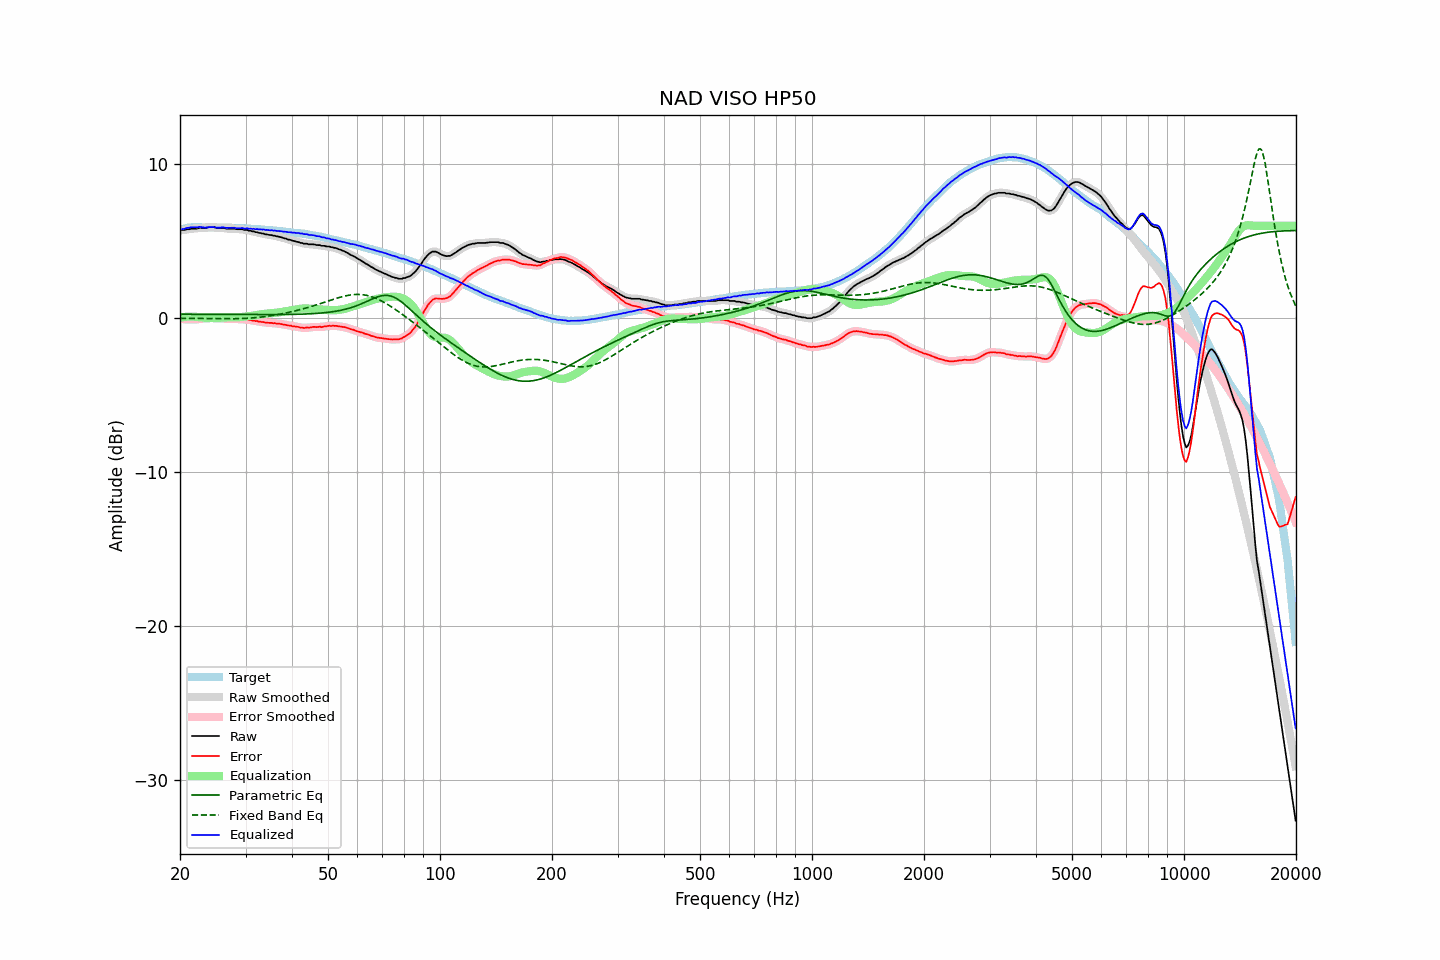

The table this chart was drawn from, first rows:
frequency, raw, error, smoothed, error_smoothed, equalization, parametric_eq, fixed_band_eq, equalized_raw, equalized_smoothed, target
20.00, 5.69, -0.04, 5.69, -0.04, 0.04, 0.25, -0.02, 5.73, 5.73, 5.74
20.20, 5.72, -0.04, 5.71, -0.05, 0.05, 0.25, -0.02, 5.78, 5.77, 5.76
20.40, 5.72, -0.07, 5.73, -0.07, 0.07, 0.25, -0.02, 5.79, 5.79, 5.79
20.61, 5.72, -0.09, 5.74, -0.08, 0.08, 0.25, -0.02, 5.80, 5.82, 5.81
20.81, 5.77, -0.07, 5.75, -0.09, 0.09, 0.25, -0.02, 5.86, 5.84, 5.84
21.02, 5.77, -0.10, 5.77, -0.09, 0.09, 0.25, -0.02, 5.86, 5.86, 5.87
21.23, 5.77, -0.11, 5.79, -0.09, 0.10, 0.25, -0.02, 5.87, 5.89, 5.88
21.44, 5.81, -0.08, 5.80, -0.09, 0.10, 0.25, -0.02, 5.91, 5.90, 5.89
21.66, 5.81, -0.09, 5.81, -0.09, 0.09, 0.25, -0.02, 5.91, 5.90, 5.90
21.87, 5.81, -0.09, 5.81, -0.09, 0.09, 0.24, -0.03, 5.90, 5.90, 5.90
22.09, 5.81, -0.10, 5.82, -0.09, 0.08, 0.24, -0.03, 5.89, 5.90, 5.91
22.31, 5.82, -0.09, 5.83, -0.08, 0.07, 0.24, -0.03, 5.90, 5.91, 5.91
22.54, 5.86, -0.05, 5.85, -0.06, 0.06, 0.24, -0.03, 5.93, 5.91, 5.91
22.76, 5.86, -0.05, 5.86, -0.04, 0.05, 0.24, -0.03, 5.92, 5.91, 5.91
22.99, 5.86, -0.04, 5.86, -0.04, 0.04, 0.24, -0.03, 5.90, 5.90, 5.90
23.22, 5.86, -0.03, 5.86, -0.04, 0.03, 0.24, -0.03, 5.89, 5.89, 5.90
23.45, 5.86, -0.03, 5.87, -0.02, 0.02, 0.24, -0.04, 5.88, 5.89, 5.90
23.69, 5.88, -0.01, 5.89, -0.01, 0.01, 0.24, -0.04, 5.89, 5.89, 5.90
23.92, 5.91, 0.02, 5.90, 0.00, 0.00, 0.24, -0.04, 5.91, 5.90, 5.89
24.16, 5.91, 0.01, 5.92, 0.02, -0.00, 0.24, -0.04, 5.91, 5.91, 5.90
24.40, 5.91, 0.01, 5.92, 0.02, -0.00, 0.24, -0.04, 5.91, 5.91, 5.90
24.65, 5.91, 0.02, 5.90, 0.01, -0.00, 0.24, -0.04, 5.91, 5.90, 5.89
24.89, 5.88, -0.01, 5.89, -0.01, 0.00, 0.24, -0.04, 5.88, 5.89, 5.89
25.14, 5.86, -0.03, 5.87, -0.02, 0.01, 0.24, -0.04, 5.87, 5.88, 5.89
25.39, 5.86, -0.03, 5.86, -0.03, 0.01, 0.24, -0.05, 5.88, 5.87, 5.89
25.65, 5.86, -0.03, 5.86, -0.02, 0.02, 0.24, -0.05, 5.88, 5.89, 5.89
25.91, 5.86, -0.01, 5.86, -0.02, 0.03, 0.24, -0.05, 5.89, 5.89, 5.88
26.16, 5.86, -0.01, 5.85, -0.02, 0.04, 0.24, -0.05, 5.90, 5.89, 5.88
26.43, 5.83, -0.04, 5.84, -0.04, 0.04, 0.23, -0.05, 5.87, 5.88, 5.87
26.69, 5.81, -0.06, 5.82, -0.05, 0.04, 0.23, -0.05, 5.86, 5.86, 5.87
26.96, 5.81, -0.06, 5.81, -0.06, 0.05, 0.23, -0.05, 5.86, 5.86, 5.87
27.23, 5.81, -0.06, 5.81, -0.06, 0.05, 0.23, -0.05, 5.86, 5.86, 5.87
27.50, 5.81, -0.06, 5.82, -0.05, 0.05, 0.23, -0.05, 5.87, 5.87, 5.87
27.77, 5.81, -0.05, 5.81, -0.05, 0.06, 0.23, -0.04, 5.87, 5.87, 5.86
28.05, 5.81, -0.04, 5.80, -0.05, 0.06, 0.23, -0.04, 5.87, 5.86, 5.86
28.33, 5.78, -0.06, 5.79, -0.06, 0.06, 0.23, -0.04, 5.84, 5.85, 5.85
28.62, 5.77, -0.07, 5.78, -0.07, 0.06, 0.23, -0.04, 5.83, 5.84, 5.84
28.90, 5.77, -0.07, 5.77, -0.06, 0.06, 0.23, -0.04, 5.84, 5.84, 5.84
29.19, 5.77, -0.06, 5.77, -0.07, 0.07, 0.23, -0.03, 5.84, 5.84, 5.83
29.48, 5.77, -0.07, 5.76, -0.08, 0.08, 0.23, -0.03, 5.85, 5.83, 5.84
29.78, 5.72, -0.10, 5.74, -0.08, 0.09, 0.23, -0.02, 5.81, 5.83, 5.83
30.08, 5.72, -0.10, 5.72, -0.10, 0.10, 0.23, -0.02, 5.82, 5.82, 5.82
30.38, 5.72, -0.09, 5.70, -0.11, 0.11, 0.23, -0.01, 5.83, 5.81, 5.81
30.68, 5.67, -0.14, 5.69, -0.12, 0.12, 0.23, -0.01, 5.80, 5.81, 5.81
30.99, 5.67, -0.13, 5.67, -0.14, 0.14, 0.23, 0.00, 5.81, 5.80, 5.80
31.30, 5.63, -0.16, 5.64, -0.16, 0.15, 0.23, 0.01, 5.79, 5.79, 5.80
31.61, 5.63, -0.16, 5.62, -0.17, 0.17, 0.23, 0.02, 5.80, 5.79, 5.79
31.93, 5.58, -0.20, 5.59, -0.19, 0.19, 0.23, 0.03, 5.77, 5.78, 5.78
32.24, 5.58, -0.19, 5.57, -0.20, 0.20, 0.23, 0.04, 5.79, 5.78, 5.77
32.57, 5.53, -0.23, 5.54, -0.22, 0.22, 0.23, 0.05, 5.75, 5.76, 5.77
32.89, 5.53, -0.23, 5.53, -0.24, 0.24, 0.23, 0.06, 5.77, 5.76, 5.76
33.22, 5.49, -0.26, 5.50, -0.26, 0.25, 0.23, 0.07, 5.75, 5.75, 5.75
33.55, 5.49, -0.26, 5.48, -0.27, 0.27, 0.23, 0.08, 5.76, 5.75, 5.75
33.89, 5.44, -0.29, 5.46, -0.28, 0.28, 0.23, 0.10, 5.72, 5.74, 5.74
34.23, 5.44, -0.29, 5.43, -0.30, 0.29, 0.23, 0.11, 5.73, 5.73, 5.73
34.57, 5.41, -0.31, 5.41, -0.31, 0.30, 0.23, 0.13, 5.71, 5.72, 5.72
34.92, 5.39, -0.31, 5.40, -0.31, 0.31, 0.23, 0.14, 5.70, 5.71, 5.71
35.27, 5.39, -0.31, 5.38, -0.32, 0.32, 0.23, 0.16, 5.71, 5.70, 5.70
35.62, 5.35, -0.34, 5.36, -0.33, 0.33, 0.23, 0.18, 5.68, 5.69, 5.69
35.97, 5.35, -0.32, 5.34, -0.34, 0.34, 0.23, 0.19, 5.69, 5.68, 5.68
... 635 more rows
